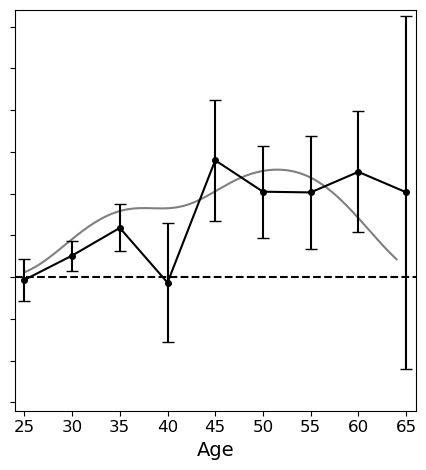

Values plotted in this chart, from the file beside it:
, v, CATE_v, mean_est, mean_SE, bias, alg, CI 80, CI 80 SE, CI 95, CI 95 SE
1, 25, 0, -327.8, 2485, 0, ch = 0.25, 1, 0, 1, 0
2, 30, 0, 2583, 1796, 0, ch = 0.25, 0, 0, 1, 0
3, 35, 0, 5899, 2811, 0, ch = 0.25, 0, 0, 0, 0
4, 40, 0, -654.2, 7145, 0, ch = 0.25, 1, 0, 1, 0
5, 45, 0, 13996, 7235, 0, ch = 0.25, 0, 0, 1, 0
6, 50, 0, 10236, 5512, 0, ch = 0.25, 0, 0, 1, 0
7, 55, 0, 10148, 6754, 0, ch = 0.25, 0, 0, 1, 0
8, 60, 0, 12612, 7259, 0, ch = 0.25, 0, 0, 1, 0
9, 65, 0, 10173, 21125, 0, ch = 0.25, 1, 0, 1, 0
